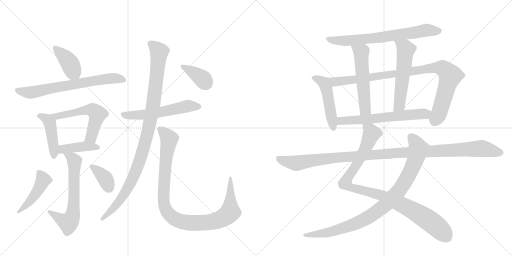
t = 0.00 s
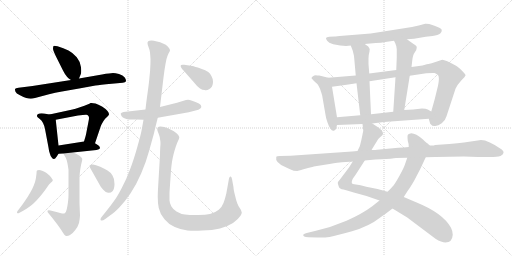
t = 3.32 s
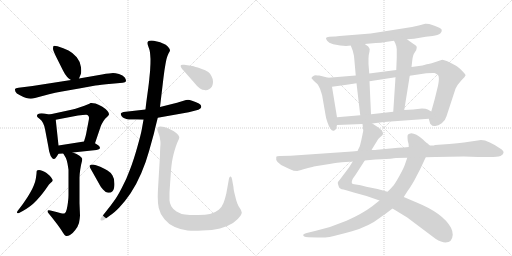
t = 6.64 s
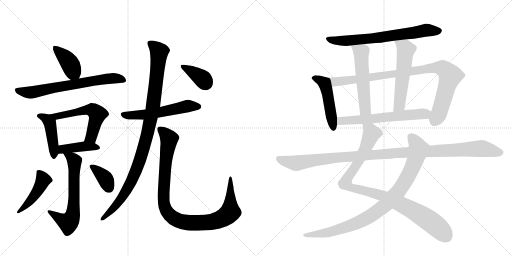
t = 9.96 s
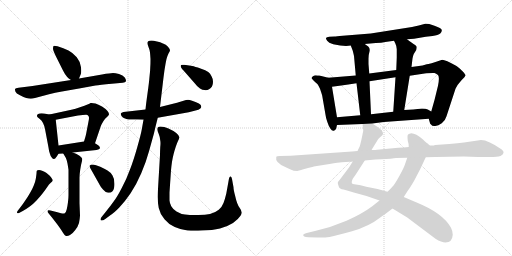
t = 13.27 s
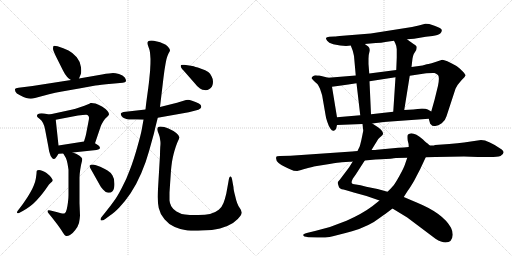
t = 16.59 s

The animated SVG that drew these frames (rendered in a browser with its animation timeline set to each time). Animation: 21 CSS @keyframes rules; one cycle of 16.59 s.

<svg version="1.1" viewBox="0 0 2048 1024" xmlns="http://www.w3.org/2000/svg">
  <g stroke="lightgray" stroke-dasharray="1,1" stroke-width="1" transform="scale(4, 4)">
    <line x1="0" y1="0" x2="256" y2="256"></line>
    <line x1="256" y1="0" x2="0" y2="256"></line>
    <line x1="128" y1="0" x2="128" y2="256"></line>
    <line x1="0" y1="128" x2="256" y2="128"></line>
    <line x1="256" y1="0" x2="512" y2="256"></line>
    <line x1="512" y1="0" x2="256" y2="256"></line>
    <line x1="384" y1="0" x2="384" y2="256"></line>
    <line x1="256" y1="128" x2="512" y2="128"></line>
  </g>
<g transform="scale(1, -1) translate(0, -850)">
   <style type="text/css">
    @keyframes keyframes0 {
      from {
       stroke: black;
       stroke-dashoffset: 405;
       stroke-width: 128;
       }
       57% {
       animation-timing-function: step-end;
       stroke: black;
       stroke-dashoffset: 0;
       stroke-width: 128;
       }
       to {
       stroke: black;
       stroke-width: 1024;
       }
       }
       #make-me-a-hanzi-animation-0 {
         animation: keyframes0 0.579590s both;
         animation-delay: 0.000000s;
         animation-timing-function: linear;
       }
    @keyframes keyframes1 {
      from {
       stroke: black;
       stroke-dashoffset: 694;
       stroke-width: 128;
       }
       69% {
       animation-timing-function: step-end;
       stroke: black;
       stroke-dashoffset: 0;
       stroke-width: 128;
       }
       to {
       stroke: black;
       stroke-width: 1024;
       }
       }
       #make-me-a-hanzi-animation-1 {
         animation: keyframes1 0.814779s both;
         animation-delay: 0.579590s;
         animation-timing-function: linear;
       }
    @keyframes keyframes2 {
      from {
       stroke: black;
       stroke-dashoffset: 443;
       stroke-width: 128;
       }
       59% {
       animation-timing-function: step-end;
       stroke: black;
       stroke-dashoffset: 0;
       stroke-width: 128;
       }
       to {
       stroke: black;
       stroke-width: 1024;
       }
       }
       #make-me-a-hanzi-animation-2 {
         animation: keyframes2 0.610514s both;
         animation-delay: 1.394368s;
         animation-timing-function: linear;
       }
    @keyframes keyframes3 {
      from {
       stroke: black;
       stroke-dashoffset: 566;
       stroke-width: 128;
       }
       65% {
       animation-timing-function: step-end;
       stroke: black;
       stroke-dashoffset: 0;
       stroke-width: 128;
       }
       to {
       stroke: black;
       stroke-width: 1024;
       }
       }
       #make-me-a-hanzi-animation-3 {
         animation: keyframes3 0.710612s both;
         animation-delay: 2.004883s;
         animation-timing-function: linear;
       }
    @keyframes keyframes4 {
      from {
       stroke: black;
       stroke-dashoffset: 415;
       stroke-width: 128;
       }
       57% {
       animation-timing-function: step-end;
       stroke: black;
       stroke-dashoffset: 0;
       stroke-width: 128;
       }
       to {
       stroke: black;
       stroke-width: 1024;
       }
       }
       #make-me-a-hanzi-animation-4 {
         animation: keyframes4 0.587728s both;
         animation-delay: 2.715495s;
         animation-timing-function: linear;
       }
    @keyframes keyframes5 {
      from {
       stroke: black;
       stroke-dashoffset: 648;
       stroke-width: 128;
       }
       68% {
       animation-timing-function: step-end;
       stroke: black;
       stroke-dashoffset: 0;
       stroke-width: 128;
       }
       to {
       stroke: black;
       stroke-width: 1024;
       }
       }
       #make-me-a-hanzi-animation-5 {
         animation: keyframes5 0.777344s both;
         animation-delay: 3.303223s;
         animation-timing-function: linear;
       }
    @keyframes keyframes6 {
      from {
       stroke: black;
       stroke-dashoffset: 459;
       stroke-width: 128;
       }
       60% {
       animation-timing-function: step-end;
       stroke: black;
       stroke-dashoffset: 0;
       stroke-width: 128;
       }
       to {
       stroke: black;
       stroke-width: 1024;
       }
       }
       #make-me-a-hanzi-animation-6 {
         animation: keyframes6 0.623535s both;
         animation-delay: 4.080566s;
         animation-timing-function: linear;
       }
    @keyframes keyframes7 {
      from {
       stroke: black;
       stroke-dashoffset: 369;
       stroke-width: 128;
       }
       55% {
       animation-timing-function: step-end;
       stroke: black;
       stroke-dashoffset: 0;
       stroke-width: 128;
       }
       to {
       stroke: black;
       stroke-width: 1024;
       }
       }
       #make-me-a-hanzi-animation-7 {
         animation: keyframes7 0.550293s both;
         animation-delay: 4.704102s;
         animation-timing-function: linear;
       }
    @keyframes keyframes8 {
      from {
       stroke: black;
       stroke-dashoffset: 567;
       stroke-width: 128;
       }
       65% {
       animation-timing-function: step-end;
       stroke: black;
       stroke-dashoffset: 0;
       stroke-width: 128;
       }
       to {
       stroke: black;
       stroke-width: 1024;
       }
       }
       #make-me-a-hanzi-animation-8 {
         animation: keyframes8 0.711426s both;
         animation-delay: 5.254395s;
         animation-timing-function: linear;
       }
    @keyframes keyframes9 {
      from {
       stroke: black;
       stroke-dashoffset: 1033;
       stroke-width: 128;
       }
       77% {
       animation-timing-function: step-end;
       stroke: black;
       stroke-dashoffset: 0;
       stroke-width: 128;
       }
       to {
       stroke: black;
       stroke-width: 1024;
       }
       }
       #make-me-a-hanzi-animation-9 {
         animation: keyframes9 1.090658s both;
         animation-delay: 5.965820s;
         animation-timing-function: linear;
       }
    @keyframes keyframes10 {
      from {
       stroke: black;
       stroke-dashoffset: 1019;
       stroke-width: 128;
       }
       77% {
       animation-timing-function: step-end;
       stroke: black;
       stroke-dashoffset: 0;
       stroke-width: 128;
       }
       to {
       stroke: black;
       stroke-width: 1024;
       }
       }
       #make-me-a-hanzi-animation-10 {
         animation: keyframes10 1.079264s both;
         animation-delay: 7.056478s;
         animation-timing-function: linear;
       }
    @keyframes keyframes11 {
      from {
       stroke: black;
       stroke-dashoffset: 382;
       stroke-width: 128;
       }
       55% {
       animation-timing-function: step-end;
       stroke: black;
       stroke-dashoffset: 0;
       stroke-width: 128;
       }
       to {
       stroke: black;
       stroke-width: 1024;
       }
       }
       #make-me-a-hanzi-animation-11 {
         animation: keyframes11 0.560872s both;
         animation-delay: 8.135742s;
         animation-timing-function: linear;
       }
    @keyframes keyframes12 {
      from {
       stroke: black;
       stroke-dashoffset: 704;
       stroke-width: 128;
       }
       70% {
       animation-timing-function: step-end;
       stroke: black;
       stroke-dashoffset: 0;
       stroke-width: 128;
       }
       to {
       stroke: black;
       stroke-width: 1024;
       }
       }
       #make-me-a-hanzi-animation-12 {
         animation: keyframes12 0.822917s both;
         animation-delay: 8.696615s;
         animation-timing-function: linear;
       }
    @keyframes keyframes13 {
      from {
       stroke: black;
       stroke-dashoffset: 484;
       stroke-width: 128;
       }
       61% {
       animation-timing-function: step-end;
       stroke: black;
       stroke-dashoffset: 0;
       stroke-width: 128;
       }
       to {
       stroke: black;
       stroke-width: 1024;
       }
       }
       #make-me-a-hanzi-animation-13 {
         animation: keyframes13 0.643880s both;
         animation-delay: 9.519531s;
         animation-timing-function: linear;
       }
    @keyframes keyframes14 {
      from {
       stroke: black;
       stroke-dashoffset: 952;
       stroke-width: 128;
       }
       76% {
       animation-timing-function: step-end;
       stroke: black;
       stroke-dashoffset: 0;
       stroke-width: 128;
       }
       to {
       stroke: black;
       stroke-width: 1024;
       }
       }
       #make-me-a-hanzi-animation-14 {
         animation: keyframes14 1.024740s both;
         animation-delay: 10.163411s;
         animation-timing-function: linear;
       }
    @keyframes keyframes15 {
      from {
       stroke: black;
       stroke-dashoffset: 546;
       stroke-width: 128;
       }
       64% {
       animation-timing-function: step-end;
       stroke: black;
       stroke-dashoffset: 0;
       stroke-width: 128;
       }
       to {
       stroke: black;
       stroke-width: 1024;
       }
       }
       #make-me-a-hanzi-animation-15 {
         animation: keyframes15 0.694336s both;
         animation-delay: 11.188151s;
         animation-timing-function: linear;
       }
    @keyframes keyframes16 {
      from {
       stroke: black;
       stroke-dashoffset: 557;
       stroke-width: 128;
       }
       64% {
       animation-timing-function: step-end;
       stroke: black;
       stroke-dashoffset: 0;
       stroke-width: 128;
       }
       to {
       stroke: black;
       stroke-width: 1024;
       }
       }
       #make-me-a-hanzi-animation-16 {
         animation: keyframes16 0.703288s both;
         animation-delay: 11.882487s;
         animation-timing-function: linear;
       }
    @keyframes keyframes17 {
      from {
       stroke: black;
       stroke-dashoffset: 622;
       stroke-width: 128;
       }
       67% {
       animation-timing-function: step-end;
       stroke: black;
       stroke-dashoffset: 0;
       stroke-width: 128;
       }
       to {
       stroke: black;
       stroke-width: 1024;
       }
       }
       #make-me-a-hanzi-animation-17 {
         animation: keyframes17 0.756185s both;
         animation-delay: 12.585775s;
         animation-timing-function: linear;
       }
    @keyframes keyframes18 {
      from {
       stroke: black;
       stroke-dashoffset: 987;
       stroke-width: 128;
       }
       76% {
       animation-timing-function: step-end;
       stroke: black;
       stroke-dashoffset: 0;
       stroke-width: 128;
       }
       to {
       stroke: black;
       stroke-width: 1024;
       }
       }
       #make-me-a-hanzi-animation-18 {
         animation: keyframes18 1.053223s both;
         animation-delay: 13.341960s;
         animation-timing-function: linear;
       }
    @keyframes keyframes19 {
      from {
       stroke: black;
       stroke-dashoffset: 935;
       stroke-width: 128;
       }
       75% {
       animation-timing-function: step-end;
       stroke: black;
       stroke-dashoffset: 0;
       stroke-width: 128;
       }
       to {
       stroke: black;
       stroke-width: 1024;
       }
       }
       #make-me-a-hanzi-animation-19 {
         animation: keyframes19 1.010905s both;
         animation-delay: 14.395182s;
         animation-timing-function: linear;
       }
    @keyframes keyframes20 {
      from {
       stroke: black;
       stroke-dashoffset: 1150;
       stroke-width: 128;
       }
       79% {
       animation-timing-function: step-end;
       stroke: black;
       stroke-dashoffset: 0;
       stroke-width: 128;
       }
       to {
       stroke: black;
       stroke-width: 1024;
       }
       }
       #make-me-a-hanzi-animation-20 {
         animation: keyframes20 1.185872s both;
         animation-delay: 15.406087s;
         animation-timing-function: linear;
       }
</style>
<path d="M 316 536 L 323 553 Q 325 558 325 567 Q 325 573 324 581 Q 321 604 307 621 Q 293 638 274 648 Q 254 658 230 665 Q 222 667 218 667 Q 215 667 214 666 Q 212 662 212 655 Q 212 648 226 620 L 252 568 Q 261 550 268 543 Q 274 536 284 530 C 307 515 307 515 316 536 Z" fill="lightgray"></path> 
<path d="M 284 530 L 130 506 L 74 499 Q 62 498 60 494 L 60 492 Q 60 488 62 483 Q 64 476 80 469 Q 95 461 105 458 Q 115 455 123 455 Q 130 456 140 458 L 196 473 Q 220 479 248 484 L 322 497 L 382 508 Q 398 510 447 515 L 491 519 Q 501 520 504 525 L 504 527 Q 504 532 499 540 Q 492 550 476 554 Q 461 558 452 558 Q 442 558 408 552 L 316 536 L 284 530 Z" fill="lightgray"></path> 
<path d="M 198 392 L 176 396 Q 170 397 166 397 Q 161 397 158 396 Q 152 394 149 391 Q 148 389 148 387 L 148 385 Q 148 382 158 375 Q 168 368 172 358 Q 178 346 180 334 L 194 260 Q 196 242 200 234 Q 202 226 207 220 Q 211 214 216 214 Q 220 214 227 224 L 234 235 C 237 240 237 240 234 268 L 223 371 C 221 388 221 388 198 392 Z" fill="lightgray"></path> 
<path d="M 380 277 L 400 336 Q 402 344 405 350 Q 408 356 414 366 Q 420 376 428 382 Q 434 388 436 392 L 436 393 Q 436 398 430 406 Q 424 414 408 424 Q 393 432 382 436 Q 373 438 366 438 L 362 438 Q 359 436 350 432 Q 340 428 320 421 Q 299 414 290 412 L 198 392 C 169 386 194 365 223 371 L 312 388 Q 334 391 343 391 L 346 391 Q 352 390 355 384 Q 356 382 356 378 Q 356 373 354 364 L 344 312 Q 342 303 336 284 C 327 255 370 249 380 277 Z" fill="lightgray"></path> 
<path d="M 291 240 L 386 250 Q 398 252 400 257 L 400 258 Q 400 264 394 268 Q 386 274 380 277 C 361 288 361 288 336 284 L 234 268 C 204 263 204 233 234 235 L 253 236 L 291 240 Z" fill="lightgray"></path> 
<path d="M 253 236 L 263 219 Q 266 214 270 196 Q 273 178 274 171 L 274 70 Q 274 58 272 42 Q 270 26 267 13 Q 264 0 259 -3 Q 257 -4 253 -4 Q 249 -4 244 -3 L 226 2 L 202 8 Q 198 9 195 9 Q 191 9 190 7 L 190 5 Q 190 2 194 -3 L 211 -24 L 228 -46 Q 245 -69 252 -81 Q 259 -93 264 -94 L 267 -94 Q 273 -94 280 -90 Q 290 -85 301 -70 Q 312 -56 316 -42 Q 319 -28 320 -12 L 318 37 L 318 139 Q 318 152 321 172 Q 324 192 326 198 Q 329 208 329 213 L 329 215 Q 328 220 318 227 Q 308 234 291 240 C 263 251 238 261 253 236 Z" fill="lightgray"></path> 
<path d="M 91 6 Q 107 15 119 24 Q 132 33 145 47 Q 159 62 170 76 Q 181 90 189 102 Q 196 114 203 119 Q 209 124 210 126 Q 211 127 211 129 Q 211 132 208 135 Q 205 141 198 148 L 186 158 Q 181 162 171 166 Q 161 170 156 170 Q 150 170 148 168 Q 146 166 146 156 Q 145 146 143 134 Q 141 122 135 108 Q 130 95 120 78 Q 111 62 101 48 Q 91 33 84 24 L 74 11 Q 68 4 68 1 Q 68 -2 70 -3 L 71 -3 Q 74 -3 78 -1 L 91 6 Z" fill="lightgray"></path> 
<path d="M 399 110 Q 402 104 412 92 Q 422 81 429 80 Q 433 79 436 79 Q 444 79 450 85 Q 458 94 458 114 Q 458 136 450 148 Q 441 162 430 168 Q 420 174 401 183 Q 382 191 372 192 Q 362 192 359 188 Q 358 187 358 186 Q 358 181 367 167 L 399 110 Z" fill="lightgray"></path> 
<path d="M 582 412 L 494 402 Q 485 400 483 396 L 483 395 Q 483 392 486 386 Q 490 380 500 376 Q 510 373 516 372 L 547 372 L 574 371 L 631 379 L 755 401 L 782 408 Q 796 411 800 415 Q 804 418 805 422 L 805 424 Q 805 427 802 431 Q 799 436 782 442 Q 766 449 759 450 Q 756 451 752 451 Q 748 451 744 450 L 708 439 L 640 422 L 582 412 Z" fill="lightgray"></path> 
<path d="M 640 422 L 654 540 L 658 570 L 662 594 Q 663 600 666 614 Q 670 628 674 636 Q 680 646 680 648 Q 680 654 672 663 Q 664 672 652 676 Q 641 682 628 684 Q 614 688 606 688 Q 596 688 593 685 Q 590 682 590 678 Q 590 673 594 662 Q 599 650 600 640 Q 601 630 602 614 Q 602 590 601 580 Q 601 568 598 543 Q 596 518 590 476 Q 584 434 582 412 L 574 371 L 567 332 Q 564 314 549 261 Q 534 208 520 172 Q 507 136 488 100 Q 469 63 456 46 Q 444 29 424 4 L 408 -16 Q 402 -23 402 -27 Q 402 -29 403 -31 Q 405 -32 407 -32 Q 412 -32 421 -26 L 440 -12 Q 456 -2 478 21 Q 500 44 523 78 Q 546 113 565 157 Q 584 201 596 245 L 616 317 Q 622 344 631 379 L 640 422 Z" fill="lightgray"></path> 
<path d="M 678 80 L 684 169 Q 686 190 688 203 Q 690 216 694 232 Q 698 248 703 263 Q 708 278 712 286 Q 717 295 717 300 L 717 302 Q 717 308 705 318 Q 692 328 674 336 Q 656 344 642 344 Q 634 344 631 340 Q 629 337 629 333 L 629 331 Q 630 326 635 314 Q 640 302 641 288 Q 642 284 642 277 Q 642 271 641 262 Q 640 244 640 230 L 632 94 Q 631 77 631 62 Q 631 34 635 18 Q 640 -6 658 -27 Q 675 -48 699 -58 Q 724 -69 750 -72 Q 763 -73 778 -73 Q 792 -73 808 -72 Q 850 -71 880 -64 Q 910 -56 932 -42 Q 953 -27 962 -13 Q 967 -5 967 0 Q 967 2 966 3 Q 966 8 959 18 Q 952 28 949 37 Q 945 46 940 69 Q 934 91 934 101 L 928 134 Q 926 144 923 144 L 922 144 Q 918 144 916 136 L 911 108 L 905 75 Q 900 54 894 38 Q 888 22 875 11 Q 862 0 840 -6 Q 822 -10 794 -10 L 782 -10 Q 758 -10 740 -8 Q 722 -6 706 4 Q 691 14 685 25 Q 679 36 678 48 L 678 80 Z" fill="lightgray"></path> 
<path d="M 778 518 Q 790 502 800 496 Q 810 490 818 490 Q 821 489 824 489 Q 830 489 836 493 Q 844 497 848 504 Q 852 511 852 523 Q 852 535 846 545 Q 841 556 833 562 Q 824 569 802 576 Q 779 584 769 586 Q 760 588 737 591 L 731 591 Q 725 591 724 590 Q 723 588 723 586 L 723 583 Q 724 578 742 559 L 778 518 Z" fill="lightgray"></path> 
<path d="M 1628 693 L 1656 695 L 1703 703 L 1730 706 Q 1753 710 1761 716 Q 1768 723 1767 730 Q 1766 737 1738 747 L 1717 754 Q 1704 756 1701 755 L 1675 748 L 1648 742 L 1483 716 L 1371 707 Q 1344 704 1338 704 L 1317 703 Q 1306 702 1304 698 Q 1303 695 1308.5 687 Q 1314 679 1333 673 Q 1378 663 1403 668 L 1459 674 L 1503 678 Q 1527 679 1541 682 L 1576 687 L 1628 693 Z" fill="lightgray"></path> 
<path d="M 1313 539 L 1277 548 Q 1268 548 1263 549 Q 1257 549 1252 545 Q 1246 541 1246 537 L 1255 527 Q 1269 514 1271 512 Q 1280 496 1281 492 L 1285 480 Q 1288 471 1289 466 L 1302 391 Q 1303 381 1309 363 Q 1315 344 1322 335 Q 1328 325 1335 327 Q 1342 329 1345 337 L 1348 350 L 1348 381 L 1328 503 C 1323 533 1322 537 1313 539 Z" fill="lightgray"></path> 
<path d="M 1715 375 L 1719 361 Q 1720 354 1724 352 Q 1729 344 1741 346 Q 1753 347 1767 357 Q 1781 367 1786 385 L 1822 495 Q 1830 512 1845 528 Q 1860 543 1862 548 Q 1863 552 1848 567 Q 1833 582 1826 586 Q 1781 611 1769 611 Q 1715 593 1707 593 L 1690 588 L 1646 582 L 1585 570 L 1477 556 L 1423 548 L 1313 539 C 1283 537 1298 499 1328 503 L 1365 508 Q 1391 511 1426 517 L 1478 525 L 1582 541 L 1639 547 L 1705 557 Q 1731 559 1738 558 Q 1744 557 1752 550 Q 1759 542 1752 507 L 1738 450 L 1725 404 C 1717 375 1714 378 1715 375 Z" fill="lightgray"></path> 
<path d="M 1403 668 L 1411 647 Q 1415 631 1416 626 L 1423 548 L 1426 517 L 1441 389 C 1444 359 1485 363 1484 393 L 1478 525 L 1477 556 L 1474 594 L 1474 615 Q 1474 631 1478 644 Q 1481 656 1473 664 L 1459 674 C 1435 691 1392 696 1403 668 Z" fill="lightgray"></path> 
<path d="M 1646 582 L 1650 616 Q 1652 628 1655 634 L 1665 650 Q 1667 658 1667 662 Q 1667 666 1659 671 Q 1651 676 1628 693 C 1604 711 1563 714 1576 687 L 1581 677 Q 1585 670 1587 653 L 1587 620 L 1585 570 L 1582 541 L 1573 403 C 1571 373 1612 380 1617 410 L 1639 547 L 1646 582 Z" fill="lightgray"></path> 
<path d="M 1489 356 L 1535 362 L 1715 375 C 1745 377 1751 389 1725 404 L 1711 412 Q 1704 416 1688 416 L 1653 412 L 1617 410 L 1573 403 L 1484 393 L 1441 389 L 1348 381 C 1318 378 1318 349 1348 350 L 1450 354 L 1489 356 Z" fill="lightgray"></path> 
<path d="M 1411 204 L 1396 180 L 1359 131 Q 1350 122 1351 118 Q 1352 114 1355 104 Q 1358 94 1374 92 Q 1389 89 1415 80 L 1466 66 L 1518 48 L 1570 16 L 1629 -20 L 1742 -105 Q 1766 -120 1782 -120 Q 1809 -120 1811 -89 Q 1811 -75 1804 -61 Q 1772 -3 1669 39 L 1615 62 L 1550 83 L 1510 94 L 1465 103 Q 1440 110 1424 112 Q 1408 113 1407 118 Q 1405 123 1411 135 L 1423 152 L 1459 208 L 1486 250 L 1513 294 Q 1521 302 1526 306 Q 1531 310 1532 314 Q 1533 317 1529 325 Q 1524 333 1512 341 L 1489 356 C 1464 372 1447 384 1450 354 L 1453 328 Q 1453 327 1450 312 L 1445 288 L 1441 272 Q 1441 268 1430 246 L 1411 204 Z" fill="lightgray"></path> 
<path d="M 1518 48 L 1489 25 Q 1449 -5 1386 -33 Q 1323 -60 1260 -74 L 1231 -81 Q 1215 -84 1213 -89 Q 1211 -97 1233 -99 L 1269 -100 Q 1296 -101 1318 -98 Q 1339 -94 1408 -75 Q 1477 -55 1521 -20 Q 1535 -11 1570 16 L 1615 62 L 1631 87 Q 1637 94 1656 126 L 1681 174 L 1703 221 C 1716 248 1723 264 1719 268 L 1708 278 Q 1705 279 1692 292 Q 1663 317 1645 317 Q 1632 314 1631 310 Q 1629 306 1631 287 Q 1635 276 1635 262 L 1629 219 L 1619 190 Q 1615 178 1598 147 Q 1580 115 1574 108 Q 1568 101 1550 83 L 1518 48 Z" fill="lightgray"></path> 
<path d="M 1408 244 L 1162 227 L 1120 226 Q 1106 226 1105 222 Q 1099 200 1141 182 Q 1151 178 1162.5 172 Q 1174 166 1189 166 Q 1191 167 1232 178 L 1249 182 Q 1254 184 1255 184 L 1318 194 Q 1355 200 1367 201 L 1399 203 Q 1408 203 1411 204 L 1459 208 L 1480 210 Q 1501 212 1525 213 L 1562 215 Q 1565 216 1584 218 L 1629 219 L 1703 221 L 1742 222 L 1856 224 L 1912 222 L 1949 222 Q 1986 221 2002 226 Q 2024 239 2007 252 Q 1953 290 1924 290 L 1856 280 Q 1833 277 1797 274 L 1740 270 Q 1736 268 1730 268 L 1719 268 L 1635 262 L 1615 260 L 1593 259 L 1508 251 Q 1505 250 1486 250 L 1430 246 L 1408 244 Z" fill="lightgray"></path> 
      <clipPath id="make-me-a-hanzi-clip-0">
      <path d="M 316 536 L 323 553 Q 325 558 325 567 Q 325 573 324 581 Q 321 604 307 621 Q 293 638 274 648 Q 254 658 230 665 Q 222 667 218 667 Q 215 667 214 666 Q 212 662 212 655 Q 212 648 226 620 L 252 568 Q 261 550 268 543 Q 274 536 284 530 C 307 515 307 515 316 536 Z" fill="lightgray"></path>
      </clipPath>
      <path clip-path="url(#make-me-a-hanzi-clip-0)" d="M 218 660 L 270 610 L 309 544 " fill="none" id="make-me-a-hanzi-animation-0" stroke-dasharray="277 554" stroke-linecap="round"></path>

      <clipPath id="make-me-a-hanzi-clip-1">
      <path d="M 284 530 L 130 506 L 74 499 Q 62 498 60 494 L 60 492 Q 60 488 62 483 Q 64 476 80 469 Q 95 461 105 458 Q 115 455 123 455 Q 130 456 140 458 L 196 473 Q 220 479 248 484 L 322 497 L 382 508 Q 398 510 447 515 L 491 519 Q 501 520 504 525 L 504 527 Q 504 532 499 540 Q 492 550 476 554 Q 461 558 452 558 Q 442 558 408 552 L 316 536 L 284 530 Z" fill="lightgray"></path>
      </clipPath>
      <path clip-path="url(#make-me-a-hanzi-clip-1)" d="M 68 493 L 81 485 L 121 480 L 449 537 L 477 536 L 496 526 " fill="none" id="make-me-a-hanzi-animation-1" stroke-dasharray="566 1132" stroke-linecap="round"></path>

      <clipPath id="make-me-a-hanzi-clip-2">
      <path d="M 198 392 L 176 396 Q 170 397 166 397 Q 161 397 158 396 Q 152 394 149 391 Q 148 389 148 387 L 148 385 Q 148 382 158 375 Q 168 368 172 358 Q 178 346 180 334 L 194 260 Q 196 242 200 234 Q 202 226 207 220 Q 211 214 216 214 Q 220 214 227 224 L 234 235 C 237 240 237 240 234 268 L 223 371 C 221 388 221 388 198 392 Z" fill="lightgray"></path>
      </clipPath>
      <path clip-path="url(#make-me-a-hanzi-clip-2)" d="M 157 387 L 179 379 L 199 358 L 217 225 " fill="none" id="make-me-a-hanzi-animation-2" stroke-dasharray="315 630" stroke-linecap="round"></path>

      <clipPath id="make-me-a-hanzi-clip-3">
      <path d="M 380 277 L 400 336 Q 402 344 405 350 Q 408 356 414 366 Q 420 376 428 382 Q 434 388 436 392 L 436 393 Q 436 398 430 406 Q 424 414 408 424 Q 393 432 382 436 Q 373 438 366 438 L 362 438 Q 359 436 350 432 Q 340 428 320 421 Q 299 414 290 412 L 198 392 C 169 386 194 365 223 371 L 312 388 Q 334 391 343 391 L 346 391 Q 352 390 355 384 Q 356 382 356 378 Q 356 373 354 364 L 344 312 Q 342 303 336 284 C 327 255 370 249 380 277 Z" fill="lightgray"></path>
      </clipPath>
      <path clip-path="url(#make-me-a-hanzi-clip-3)" d="M 206 393 L 228 384 L 351 411 L 376 406 L 389 391 L 386 376 L 367 306 L 345 290 " fill="none" id="make-me-a-hanzi-animation-3" stroke-dasharray="438 876" stroke-linecap="round"></path>

      <clipPath id="make-me-a-hanzi-clip-4">
      <path d="M 291 240 L 386 250 Q 398 252 400 257 L 400 258 Q 400 264 394 268 Q 386 274 380 277 C 361 288 361 288 336 284 L 234 268 C 204 263 204 233 234 235 L 253 236 L 291 240 Z" fill="lightgray"></path>
      </clipPath>
      <path clip-path="url(#make-me-a-hanzi-clip-4)" d="M 238 241 L 251 253 L 302 261 L 370 264 L 391 258 " fill="none" id="make-me-a-hanzi-animation-4" stroke-dasharray="287 574" stroke-linecap="round"></path>

      <clipPath id="make-me-a-hanzi-clip-5">
      <path d="M 253 236 L 263 219 Q 266 214 270 196 Q 273 178 274 171 L 274 70 Q 274 58 272 42 Q 270 26 267 13 Q 264 0 259 -3 Q 257 -4 253 -4 Q 249 -4 244 -3 L 226 2 L 202 8 Q 198 9 195 9 Q 191 9 190 7 L 190 5 Q 190 2 194 -3 L 211 -24 L 228 -46 Q 245 -69 252 -81 Q 259 -93 264 -94 L 267 -94 Q 273 -94 280 -90 Q 290 -85 301 -70 Q 312 -56 316 -42 Q 319 -28 320 -12 L 318 37 L 318 139 Q 318 152 321 172 Q 324 192 326 198 Q 329 208 329 213 L 329 215 Q 328 220 318 227 Q 308 234 291 240 C 263 251 238 261 253 236 Z" fill="lightgray"></path>
      </clipPath>
      <path clip-path="url(#make-me-a-hanzi-clip-5)" d="M 260 234 L 298 206 L 296 44 L 289 -17 L 273 -41 L 193 6 " fill="none" id="make-me-a-hanzi-animation-5" stroke-dasharray="520 1040" stroke-linecap="round"></path>

      <clipPath id="make-me-a-hanzi-clip-6">
      <path d="M 91 6 Q 107 15 119 24 Q 132 33 145 47 Q 159 62 170 76 Q 181 90 189 102 Q 196 114 203 119 Q 209 124 210 126 Q 211 127 211 129 Q 211 132 208 135 Q 205 141 198 148 L 186 158 Q 181 162 171 166 Q 161 170 156 170 Q 150 170 148 168 Q 146 166 146 156 Q 145 146 143 134 Q 141 122 135 108 Q 130 95 120 78 Q 111 62 101 48 Q 91 33 84 24 L 74 11 Q 68 4 68 1 Q 68 -2 70 -3 L 71 -3 Q 74 -3 78 -1 L 91 6 Z" fill="lightgray"></path>
      </clipPath>
      <path clip-path="url(#make-me-a-hanzi-clip-6)" d="M 154 161 L 173 131 L 165 113 L 126 53 L 71 0 " fill="none" id="make-me-a-hanzi-animation-6" stroke-dasharray="331 662" stroke-linecap="round"></path>

      <clipPath id="make-me-a-hanzi-clip-7">
      <path d="M 399 110 Q 402 104 412 92 Q 422 81 429 80 Q 433 79 436 79 Q 444 79 450 85 Q 458 94 458 114 Q 458 136 450 148 Q 441 162 430 168 Q 420 174 401 183 Q 382 191 372 192 Q 362 192 359 188 Q 358 187 358 186 Q 358 181 367 167 L 399 110 Z" fill="lightgray"></path>
      </clipPath>
      <path clip-path="url(#make-me-a-hanzi-clip-7)" d="M 364 184 L 417 140 L 435 100 " fill="none" id="make-me-a-hanzi-animation-7" stroke-dasharray="241 482" stroke-linecap="round"></path>

      <clipPath id="make-me-a-hanzi-clip-8">
      <path d="M 582 412 L 494 402 Q 485 400 483 396 L 483 395 Q 483 392 486 386 Q 490 380 500 376 Q 510 373 516 372 L 547 372 L 574 371 L 631 379 L 755 401 L 782 408 Q 796 411 800 415 Q 804 418 805 422 L 805 424 Q 805 427 802 431 Q 799 436 782 442 Q 766 449 759 450 Q 756 451 752 451 Q 748 451 744 450 L 708 439 L 640 422 L 582 412 Z" fill="lightgray"></path>
      </clipPath>
      <path clip-path="url(#make-me-a-hanzi-clip-8)" d="M 490 396 L 508 389 L 568 390 L 751 426 L 796 423 " fill="none" id="make-me-a-hanzi-animation-8" stroke-dasharray="439 878" stroke-linecap="round"></path>

      <clipPath id="make-me-a-hanzi-clip-9">
      <path d="M 640 422 L 654 540 L 658 570 L 662 594 Q 663 600 666 614 Q 670 628 674 636 Q 680 646 680 648 Q 680 654 672 663 Q 664 672 652 676 Q 641 682 628 684 Q 614 688 606 688 Q 596 688 593 685 Q 590 682 590 678 Q 590 673 594 662 Q 599 650 600 640 Q 601 630 602 614 Q 602 590 601 580 Q 601 568 598 543 Q 596 518 590 476 Q 584 434 582 412 L 574 371 L 567 332 Q 564 314 549 261 Q 534 208 520 172 Q 507 136 488 100 Q 469 63 456 46 Q 444 29 424 4 L 408 -16 Q 402 -23 402 -27 Q 402 -29 403 -31 Q 405 -32 407 -32 Q 412 -32 421 -26 L 440 -12 Q 456 -2 478 21 Q 500 44 523 78 Q 546 113 565 157 Q 584 201 596 245 L 616 317 Q 622 344 631 379 L 640 422 Z" fill="lightgray"></path>
      </clipPath>
      <path clip-path="url(#make-me-a-hanzi-clip-9)" d="M 602 677 L 637 642 L 609 406 L 579 273 L 547 173 L 523 119 L 479 47 L 406 -28 " fill="none" id="make-me-a-hanzi-animation-9" stroke-dasharray="905 1810" stroke-linecap="round"></path>

      <clipPath id="make-me-a-hanzi-clip-10">
      <path d="M 678 80 L 684 169 Q 686 190 688 203 Q 690 216 694 232 Q 698 248 703 263 Q 708 278 712 286 Q 717 295 717 300 L 717 302 Q 717 308 705 318 Q 692 328 674 336 Q 656 344 642 344 Q 634 344 631 340 Q 629 337 629 333 L 629 331 Q 630 326 635 314 Q 640 302 641 288 Q 642 284 642 277 Q 642 271 641 262 Q 640 244 640 230 L 632 94 Q 631 77 631 62 Q 631 34 635 18 Q 640 -6 658 -27 Q 675 -48 699 -58 Q 724 -69 750 -72 Q 763 -73 778 -73 Q 792 -73 808 -72 Q 850 -71 880 -64 Q 910 -56 932 -42 Q 953 -27 962 -13 Q 967 -5 967 0 Q 967 2 966 3 Q 966 8 959 18 Q 952 28 949 37 Q 945 46 940 69 Q 934 91 934 101 L 928 134 Q 926 144 923 144 L 922 144 Q 918 144 916 136 L 911 108 L 905 75 Q 900 54 894 38 Q 888 22 875 11 Q 862 0 840 -6 Q 822 -10 794 -10 L 782 -10 Q 758 -10 740 -8 Q 722 -6 706 4 Q 691 14 685 25 Q 679 36 678 48 L 678 80 Z" fill="lightgray"></path>
      </clipPath>
      <path clip-path="url(#make-me-a-hanzi-clip-10)" d="M 639 334 L 676 294 L 660 176 L 654 53 L 664 10 L 690 -20 L 738 -39 L 799 -42 L 867 -33 L 899 -18 L 921 2 L 923 138 " fill="none" id="make-me-a-hanzi-animation-10" stroke-dasharray="891 1782" stroke-linecap="round"></path>

      <clipPath id="make-me-a-hanzi-clip-11">
      <path d="M 778 518 Q 790 502 800 496 Q 810 490 818 490 Q 821 489 824 489 Q 830 489 836 493 Q 844 497 848 504 Q 852 511 852 523 Q 852 535 846 545 Q 841 556 833 562 Q 824 569 802 576 Q 779 584 769 586 Q 760 588 737 591 L 731 591 Q 725 591 724 590 Q 723 588 723 586 L 723 583 Q 724 578 742 559 L 778 518 Z" fill="lightgray"></path>
      </clipPath>
      <path clip-path="url(#make-me-a-hanzi-clip-11)" d="M 728 587 L 806 538 L 824 509 " fill="none" id="make-me-a-hanzi-animation-11" stroke-dasharray="254 508" stroke-linecap="round"></path>

      <clipPath id="make-me-a-hanzi-clip-12">
      <path d="M 1628 693 L 1656 695 L 1703 703 L 1730 706 Q 1753 710 1761 716 Q 1768 723 1767 730 Q 1766 737 1738 747 L 1717 754 Q 1704 756 1701 755 L 1675 748 L 1648 742 L 1483 716 L 1371 707 Q 1344 704 1338 704 L 1317 703 Q 1306 702 1304 698 Q 1303 695 1308.5 687 Q 1314 679 1333 673 Q 1378 663 1403 668 L 1459 674 L 1503 678 Q 1527 679 1541 682 L 1576 687 L 1628 693 Z" fill="lightgray"></path>
      </clipPath>
      <path clip-path="url(#make-me-a-hanzi-clip-12)" d="M 1313 695 L 1330 688 L 1374 686 L 1494 697 L 1701 729 L 1757 726 " fill="none" id="make-me-a-hanzi-animation-12" stroke-dasharray="576 1152" stroke-linecap="round"></path>

      <clipPath id="make-me-a-hanzi-clip-13">
      <path d="M 1313 539 L 1277 548 Q 1268 548 1263 549 Q 1257 549 1252 545 Q 1246 541 1246 537 L 1255 527 Q 1269 514 1271 512 Q 1280 496 1281 492 L 1285 480 Q 1288 471 1289 466 L 1302 391 Q 1303 381 1309 363 Q 1315 344 1322 335 Q 1328 325 1335 327 Q 1342 329 1345 337 L 1348 350 L 1348 381 L 1328 503 C 1323 533 1322 537 1313 539 Z" fill="lightgray"></path>
      </clipPath>
      <path clip-path="url(#make-me-a-hanzi-clip-13)" d="M 1255 536 L 1290 523 L 1304 500 L 1333 339 " fill="none" id="make-me-a-hanzi-animation-13" stroke-dasharray="356 712" stroke-linecap="round"></path>

      <clipPath id="make-me-a-hanzi-clip-14">
      <path d="M 1715 375 L 1719 361 Q 1720 354 1724 352 Q 1729 344 1741 346 Q 1753 347 1767 357 Q 1781 367 1786 385 L 1822 495 Q 1830 512 1845 528 Q 1860 543 1862 548 Q 1863 552 1848 567 Q 1833 582 1826 586 Q 1781 611 1769 611 Q 1715 593 1707 593 L 1690 588 L 1646 582 L 1585 570 L 1477 556 L 1423 548 L 1313 539 C 1283 537 1298 499 1328 503 L 1365 508 Q 1391 511 1426 517 L 1478 525 L 1582 541 L 1639 547 L 1705 557 Q 1731 559 1738 558 Q 1744 557 1752 550 Q 1759 542 1752 507 L 1738 450 L 1725 404 C 1717 375 1714 378 1715 375 Z" fill="lightgray"></path>
      </clipPath>
      <path clip-path="url(#make-me-a-hanzi-clip-14)" d="M 1321 535 L 1344 523 L 1735 579 L 1771 576 L 1801 547 L 1758 402 L 1737 361 " fill="none" id="make-me-a-hanzi-animation-14" stroke-dasharray="824 1648" stroke-linecap="round"></path>

      <clipPath id="make-me-a-hanzi-clip-15">
      <path d="M 1403 668 L 1411 647 Q 1415 631 1416 626 L 1423 548 L 1426 517 L 1441 389 C 1444 359 1485 363 1484 393 L 1478 525 L 1477 556 L 1474 594 L 1474 615 Q 1474 631 1478 644 Q 1481 656 1473 664 L 1459 674 C 1435 691 1392 696 1403 668 Z" fill="lightgray"></path>
      </clipPath>
      <path clip-path="url(#make-me-a-hanzi-clip-15)" d="M 1410 665 L 1445 637 L 1460 413 L 1447 397 " fill="none" id="make-me-a-hanzi-animation-15" stroke-dasharray="418 836" stroke-linecap="round"></path>

      <clipPath id="make-me-a-hanzi-clip-16">
      <path d="M 1646 582 L 1650 616 Q 1652 628 1655 634 L 1665 650 Q 1667 658 1667 662 Q 1667 666 1659 671 Q 1651 676 1628 693 C 1604 711 1563 714 1576 687 L 1581 677 Q 1585 670 1587 653 L 1587 620 L 1585 570 L 1582 541 L 1573 403 C 1571 373 1612 380 1617 410 L 1639 547 L 1646 582 Z" fill="lightgray"></path>
      </clipPath>
      <path clip-path="url(#make-me-a-hanzi-clip-16)" d="M 1583 684 L 1623 652 L 1599 436 L 1579 410 " fill="none" id="make-me-a-hanzi-animation-16" stroke-dasharray="429 858" stroke-linecap="round"></path>

      <clipPath id="make-me-a-hanzi-clip-17">
      <path d="M 1489 356 L 1535 362 L 1715 375 C 1745 377 1751 389 1725 404 L 1711 412 Q 1704 416 1688 416 L 1653 412 L 1617 410 L 1573 403 L 1484 393 L 1441 389 L 1348 381 C 1318 378 1318 349 1348 350 L 1450 354 L 1489 356 Z" fill="lightgray"></path>
      </clipPath>
      <path clip-path="url(#make-me-a-hanzi-clip-17)" d="M 1355 358 L 1373 368 L 1717 399 " fill="none" id="make-me-a-hanzi-animation-17" stroke-dasharray="494 988" stroke-linecap="round"></path>

      <clipPath id="make-me-a-hanzi-clip-18">
      <path d="M 1411 204 L 1396 180 L 1359 131 Q 1350 122 1351 118 Q 1352 114 1355 104 Q 1358 94 1374 92 Q 1389 89 1415 80 L 1466 66 L 1518 48 L 1570 16 L 1629 -20 L 1742 -105 Q 1766 -120 1782 -120 Q 1809 -120 1811 -89 Q 1811 -75 1804 -61 Q 1772 -3 1669 39 L 1615 62 L 1550 83 L 1510 94 L 1465 103 Q 1440 110 1424 112 Q 1408 113 1407 118 Q 1405 123 1411 135 L 1423 152 L 1459 208 L 1486 250 L 1513 294 Q 1521 302 1526 306 Q 1531 310 1532 314 Q 1533 317 1529 325 Q 1524 333 1512 341 L 1489 356 C 1464 372 1447 384 1450 354 L 1453 328 Q 1453 327 1450 312 L 1445 288 L 1441 272 Q 1441 268 1430 246 L 1411 204 Z" fill="lightgray"></path>
      </clipPath>
      <path clip-path="url(#make-me-a-hanzi-clip-18)" d="M 1457 348 L 1486 317 L 1451 236 L 1382 123 L 1384 112 L 1415 97 L 1525 69 L 1636 17 L 1729 -41 L 1784 -95 " fill="none" id="make-me-a-hanzi-animation-18" stroke-dasharray="859 1718" stroke-linecap="round"></path>

      <clipPath id="make-me-a-hanzi-clip-19">
      <path d="M 1518 48 L 1489 25 Q 1449 -5 1386 -33 Q 1323 -60 1260 -74 L 1231 -81 Q 1215 -84 1213 -89 Q 1211 -97 1233 -99 L 1269 -100 Q 1296 -101 1318 -98 Q 1339 -94 1408 -75 Q 1477 -55 1521 -20 Q 1535 -11 1570 16 L 1615 62 L 1631 87 Q 1637 94 1656 126 L 1681 174 L 1703 221 C 1716 248 1723 264 1719 268 L 1708 278 Q 1705 279 1692 292 Q 1663 317 1645 317 Q 1632 314 1631 310 Q 1629 306 1631 287 Q 1635 276 1635 262 L 1629 219 L 1619 190 Q 1615 178 1598 147 Q 1580 115 1574 108 Q 1568 101 1550 83 L 1518 48 Z" fill="lightgray"></path>
      </clipPath>
      <path clip-path="url(#make-me-a-hanzi-clip-19)" d="M 1638 305 L 1652 294 L 1674 256 L 1668 230 L 1645 170 L 1616 117 L 1594 84 L 1553 41 L 1476 -17 L 1410 -49 L 1310 -80 L 1218 -90 " fill="none" id="make-me-a-hanzi-animation-19" stroke-dasharray="807 1614" stroke-linecap="round"></path>

      <clipPath id="make-me-a-hanzi-clip-20">
      <path d="M 1408 244 L 1162 227 L 1120 226 Q 1106 226 1105 222 Q 1099 200 1141 182 Q 1151 178 1162.5 172 Q 1174 166 1189 166 Q 1191 167 1232 178 L 1249 182 Q 1254 184 1255 184 L 1318 194 Q 1355 200 1367 201 L 1399 203 Q 1408 203 1411 204 L 1459 208 L 1480 210 Q 1501 212 1525 213 L 1562 215 Q 1565 216 1584 218 L 1629 219 L 1703 221 L 1742 222 L 1856 224 L 1912 222 L 1949 222 Q 1986 221 2002 226 Q 2024 239 2007 252 Q 1953 290 1924 290 L 1856 280 Q 1833 277 1797 274 L 1740 270 Q 1736 268 1730 268 L 1719 268 L 1635 262 L 1615 260 L 1593 259 L 1508 251 Q 1505 250 1486 250 L 1430 246 L 1408 244 Z" fill="lightgray"></path>
      </clipPath>
      <path clip-path="url(#make-me-a-hanzi-clip-20)" d="M 1114 217 L 1127 209 L 1184 197 L 1356 221 L 1643 242 L 1922 256 L 2000 240 " fill="none" id="make-me-a-hanzi-animation-20" stroke-dasharray="1022 2044" stroke-linecap="round"></path>

</g>
</svg>
